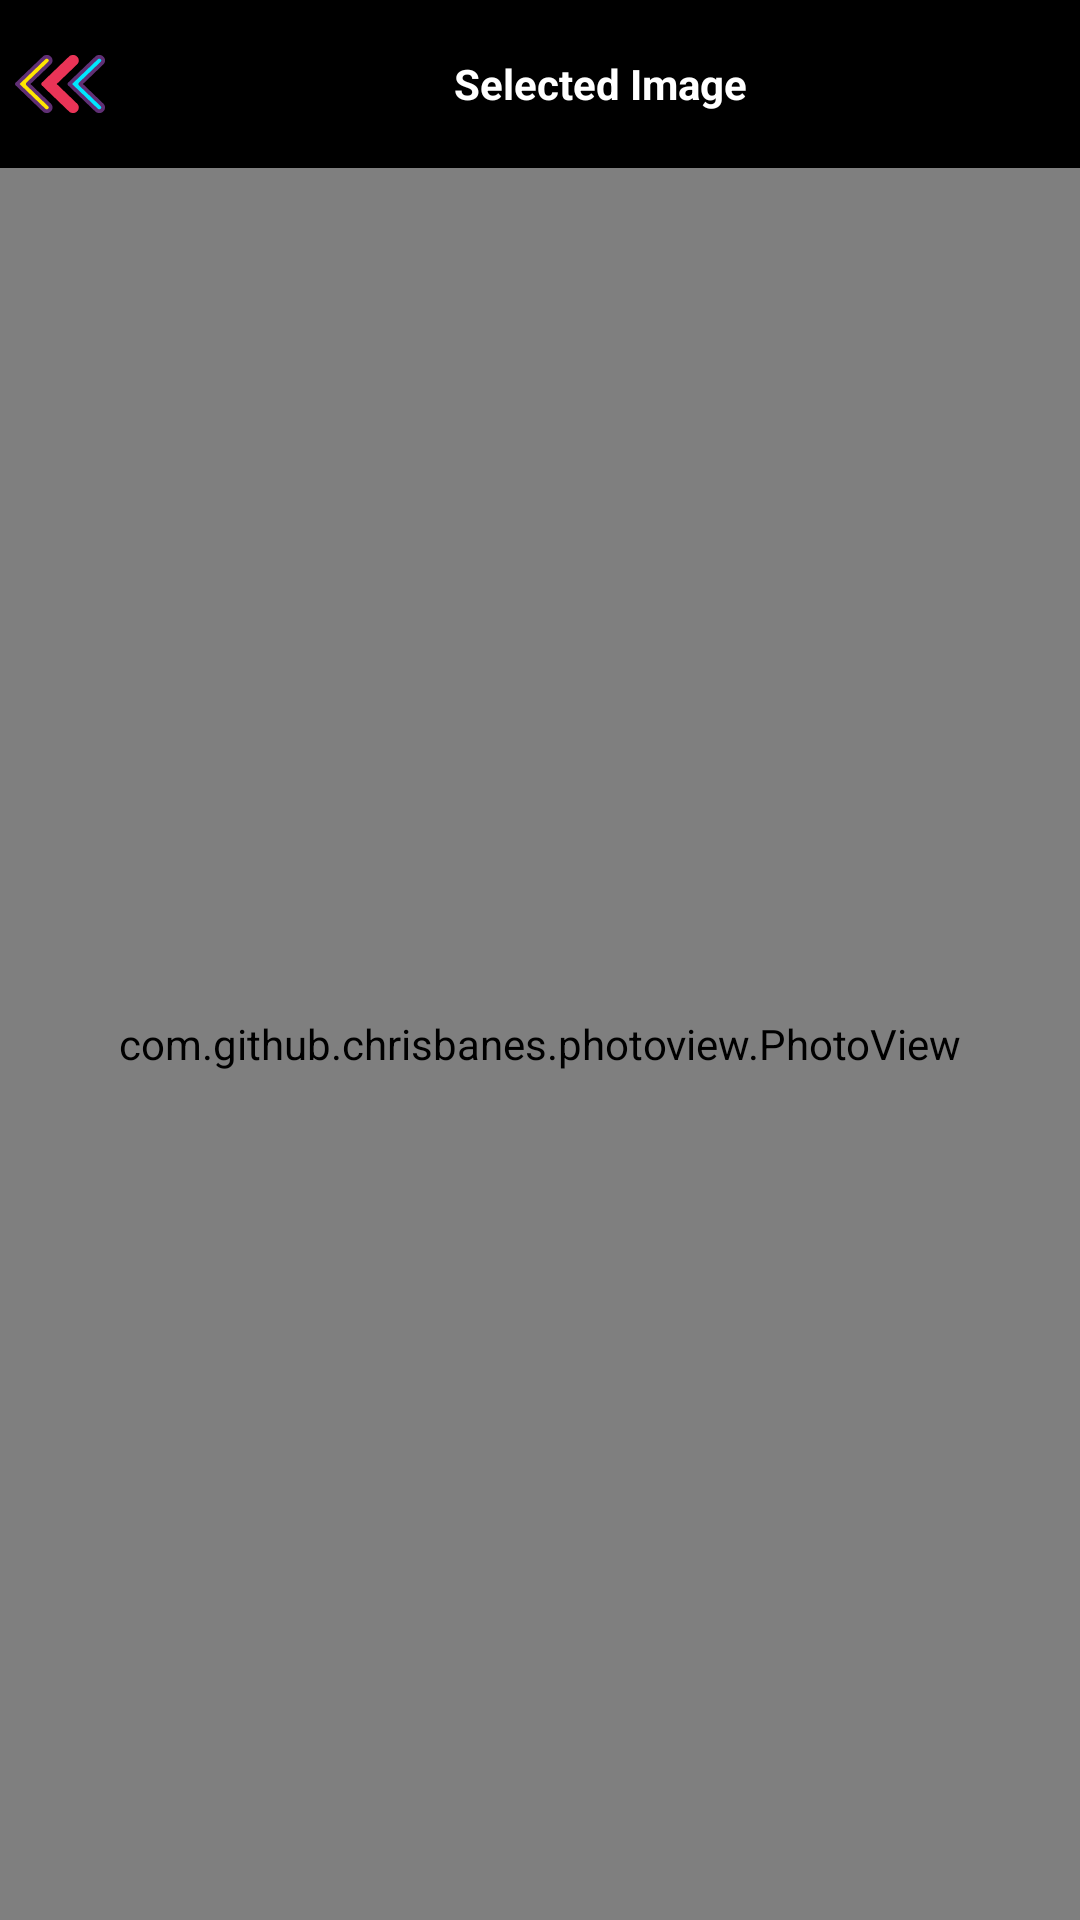

Here is an Android app screen rendered from its layout file. Give the layout XML and the strings, colors and styles it references.
<!-- AndroidManifest.xml: application theme AppTheme -->
<!-- res/layout/selected_image_activity.xml -->
<?xml version="1.0" encoding="utf-8"?>
<RelativeLayout xmlns:android="http://schemas.android.com/apk/res/android"
    xmlns:app="http://schemas.android.com/apk/res-auto"
    android:id="@+id/preview_activity_container"
        android:background="#000000"
        android:layout_width="match_parent"
        android:layout_height="match_parent">

    <RelativeLayout
        android:id="@+id/topBar"
        android:background="@color/black"
        android:layout_width="match_parent"
        android:layout_height="?attr/actionBarSize">

        <ImageView
            android:id="@+id/titleIcon"
            android:layout_width="wrap_content"
            android:layout_height="wrap_content"
            app:srcCompat="@drawable/ic_back_30dp"
            android:layout_centerVertical="true"
            android:layout_alignParentStart="true"
            android:padding="5dp"
            android:layout_margin="-5dp"
            android:clickable="true"
            android:focusable="true"
            android:foreground="?attr/selectableItemBackground"/>

        <TextView
            android:id="@+id/titleText"
            android:layout_width="match_parent"
            android:layout_height="wrap_content"
            android:layout_toEndOf="@id/titleIcon"
            android:text="@string/selected_image"
            android:textColor="@color/white"
            android:layout_centerInParent="true"
            android:textAlignment="center"
            android:textSize="@dimen/_22sdp"
            android:textStyle="bold"/>

    </RelativeLayout>

    <com.github.chrisbanes.photoview.PhotoView
        android:id="@+id/image_preview"
        android:layout_below="@id/topBar"
        android:layout_width="match_parent"
        android:layout_height="match_parent"
        android:scaleType="fitCenter" />

</RelativeLayout>
<!-- resources referenced by this layout -->
<resources>
  <color name="black">#000000</color>
  <color name="white">#FFFFFF</color>
  <!-- drawable ic_back_30dp: vector/xml drawable (drawable, 3587 chars, omitted) -->
  <string name="selected_image">Selected Image</string>
  <style name="AppTheme" parent="Theme.AppCompat.DayNight.NoActionBar">
          <item name="colorPrimary">@color/black</item>
          <item name="colorPrimaryDark">@color/black</item>
          <item name="colorAccent">@color/blue</item>
      </style>
  <color name="blue">#2196F3</color>
</resources>
